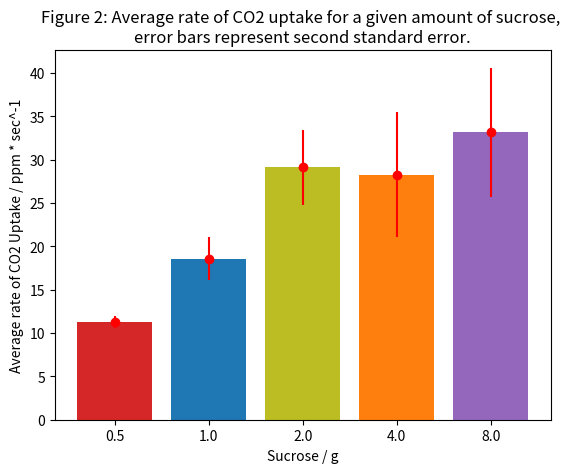

Generate this figure with matplotlib:
import matplotlib.pyplot as plt

fig, ax = plt.subplots()

xAxis = ['0.5', '1.0', '2.0', '4.0', '8.0']
yAxis = [11.270115, 18.586385, 29.09563833, 28.27753, 33.166978]
errors = [0.7305563665, 2.440473784, 4.31619669, 7.185158406, 7.435532497]

bar_labels = ['red', 'blue', 'yellow', 'orange', 'purple']
bar_colors = ['tab:red', 'tab:blue', 'tab:olive', 'tab:orange', 'tab:purple']

ax.bar(xAxis, yAxis, color=bar_colors)

ax.set_xlabel('Sucrose / g')
ax.set_ylabel('Average rate of CO2 Uptake / ppm * sec^-1')
ax.set_title('Figure 2: Average rate of CO2 uptake for a given amount of sucrose, \nerror bars represent second standard error.')

#ax.legend(title='Fruit color')

plt.errorbar(xAxis, yAxis, yerr=errors, fmt="o", color="r")

plt.show()
